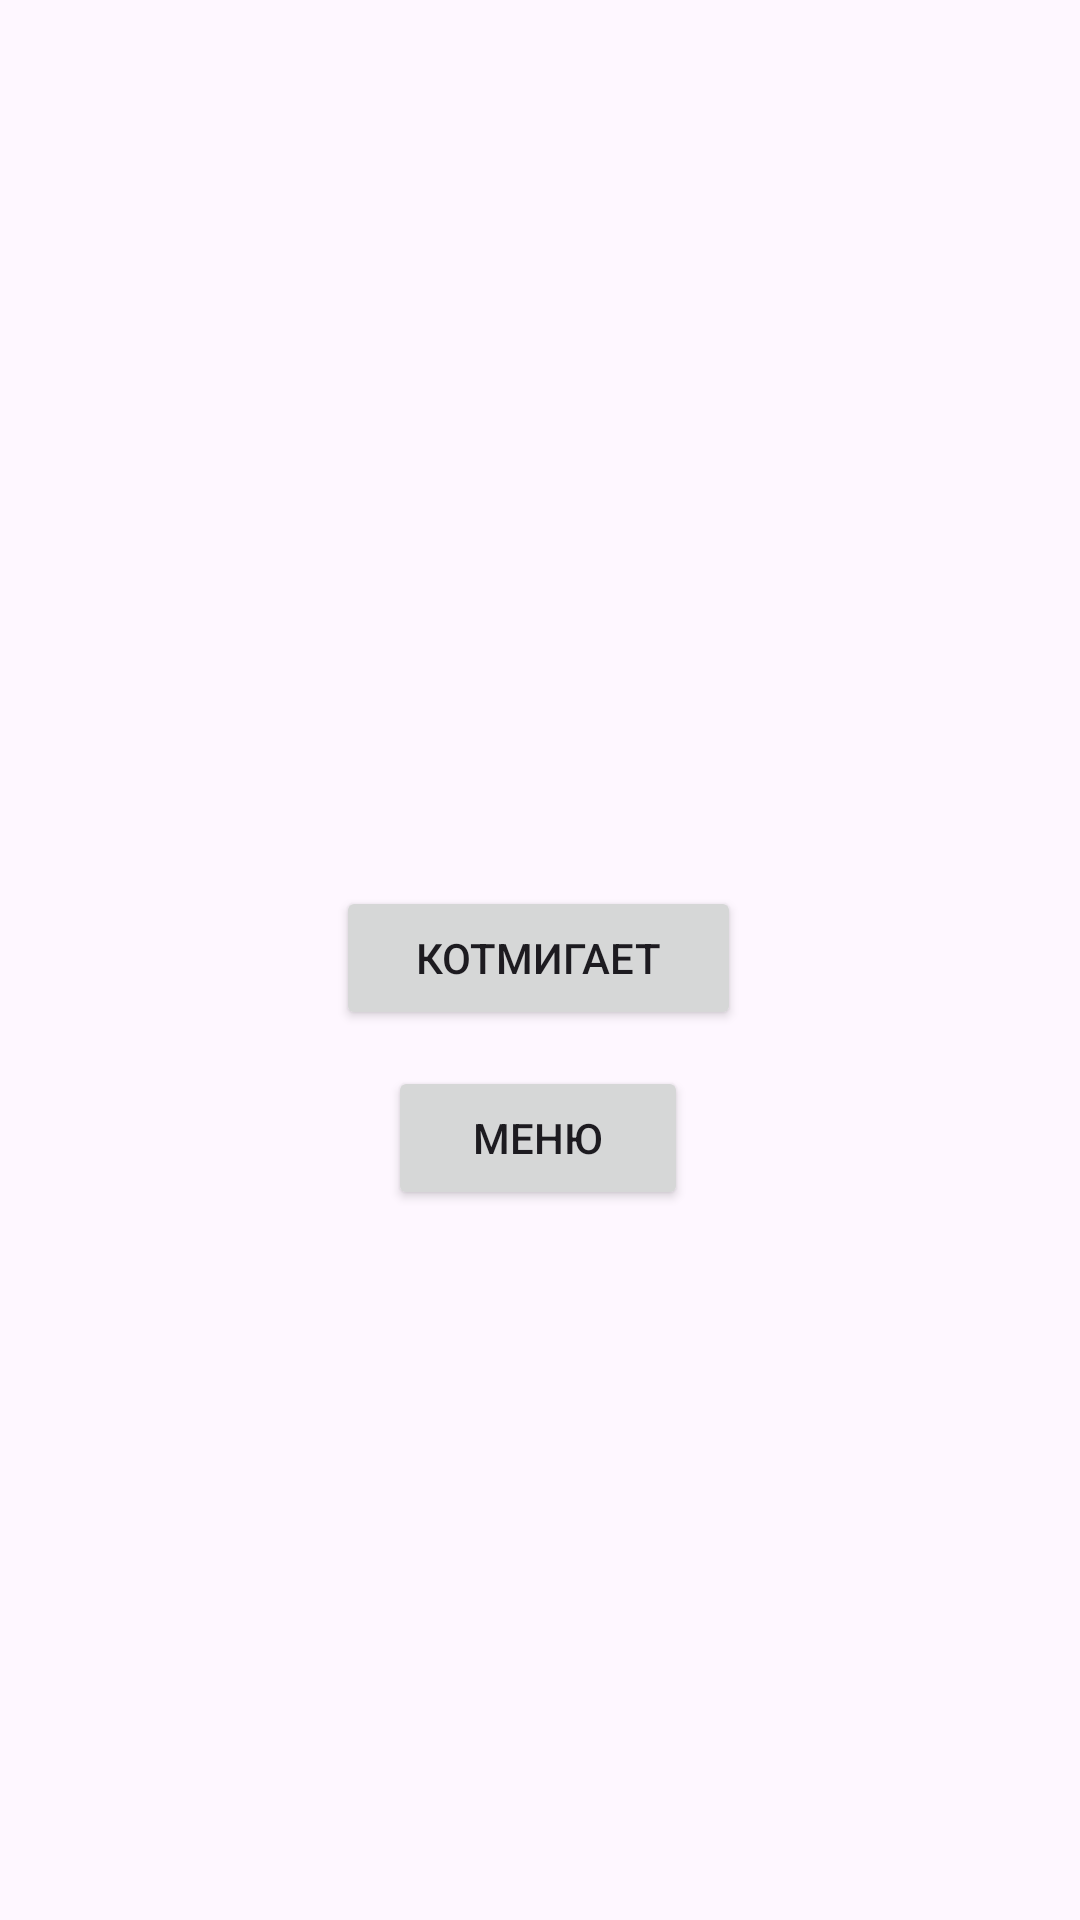

This screen was rendered from an Android layout file. Write that file and the resources it references.
<!-- AndroidManifest.xml: application theme Theme._0709204 -->
<!-- res/layout/activity_main2.xml -->
<?xml version="1.0" encoding="utf-8"?>
<androidx.constraintlayout.widget.ConstraintLayout xmlns:android="http://schemas.android.com/apk/res/android"
    xmlns:app="http://schemas.android.com/apk/res-auto"
    xmlns:tools="http://schemas.android.com/tools"
    android:id="@+id/main"
    android:layout_width="match_parent"
    android:layout_height="match_parent"
    tools:context=".MainActivity">

    <ImageView
        android:id = "@+id/animImageView"
        android:layout_width="200dp"
        android:layout_height="300dp"
        android:layout_margin="10dp"
        android:src="@drawable/i"
        app:layout_constraintTop_toTopOf="parent"
        app:layout_constraintStart_toStartOf="parent"
        app:layout_constraintEnd_toEndOf="parent"/>

    <Button
        android:id="@+id/startButton"
        android:layout_width="135dp"
        android:layout_height="48dp"
        android:text="КотМигает"
        app:layout_constraintBottom_toBottomOf="parent"
        app:layout_constraintEnd_toEndOf="parent"
        app:layout_constraintHorizontal_bias="0.498"
        app:layout_constraintStart_toStartOf="parent"
        app:layout_constraintTop_toTopOf="parent"
        app:layout_constraintVertical_bias="0.499" />

    <Button
        android:id="@+id/button4"
        android:layout_width="100dp"
        android:layout_height="48dp"
        android:onClick="Menu"
        android:text="Меню"
        app:layout_constraintBottom_toBottomOf="parent"
        app:layout_constraintEnd_toEndOf="parent"
        app:layout_constraintHorizontal_bias="0.498"
        app:layout_constraintStart_toStartOf="parent"
        app:layout_constraintTop_toTopOf="parent"
        app:layout_constraintVertical_bias="0.6" />


</androidx.constraintlayout.widget.ConstraintLayout>
<!-- resources referenced by this layout -->
<resources>
  <style name="Theme._0709204" parent="Base.Theme._0709204" />
  <style name="Base.Theme._0709204" parent="Theme.Material3.DayNight.NoActionBar">
          
          
      </style>
</resources>
